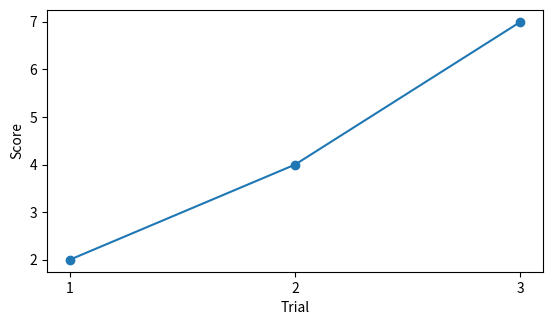

The matplotlib source for this figure:
# Load NumPy and Matplotlib, then show which NumPy this session has.
import numpy as np
import matplotlib.pyplot as plt

print(np.__version__)


# The mean of three scores, held together as one array.
scores = np.array([2, 4, 7])
print(scores.mean())


# The scores from the cell above, one point per trial.
trials = np.array([1, 2, 3])
fig, ax = plt.subplots(figsize=(6.4, 3.4))
ax.plot(trials, scores, marker="o")
ax.set_xlabel("Trial")
ax.set_ylabel("Score")
# Tick marks only at the three trials, rather than at fractional trial numbers.
ax.set_xticks(trials)
plt.show()
